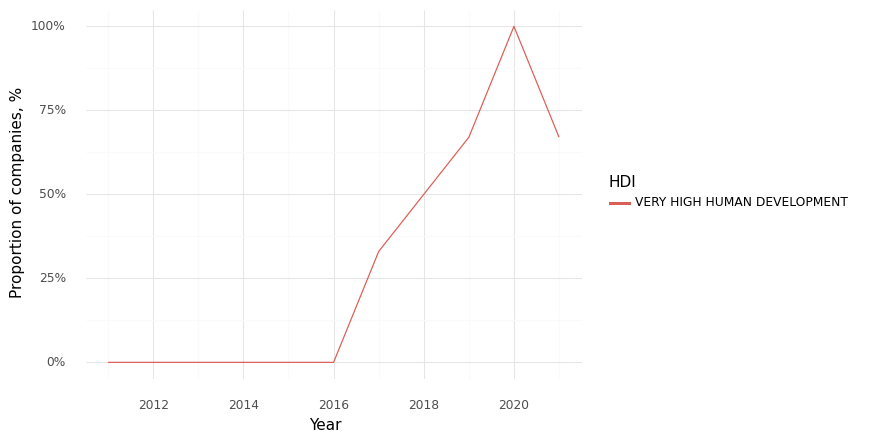

The table this chart was drawn from, first rows:
, Year, HDI, Climate, Health, Intersection
0, 2011, VERY HIGH HUMAN DEVELOPMENT, 0.33, 1.0, 0.0
1, 2012, VERY HIGH HUMAN DEVELOPMENT, 0.5, 1.0, 0.0
2, 2013, VERY HIGH HUMAN DEVELOPMENT, 0.0, 1.0, 0.0
3, 2014, VERY HIGH HUMAN DEVELOPMENT, 0.5, 1.0, 0.0
4, 2015, VERY HIGH HUMAN DEVELOPMENT, 0.5, 1.0, 0.0
5, 2016, VERY HIGH HUMAN DEVELOPMENT, 0.5, 1.0, 0.0
6, 2017, VERY HIGH HUMAN DEVELOPMENT, 0.67, 1.0, 0.33
7, 2018, VERY HIGH HUMAN DEVELOPMENT, 1.0, 1.0, 0.5
8, 2019, VERY HIGH HUMAN DEVELOPMENT, 1.0, 1.0, 0.67
9, 2020, VERY HIGH HUMAN DEVELOPMENT, 1.0, 1.0, 1.0
10, 2021, VERY HIGH HUMAN DEVELOPMENT, 1.0, 1.0, 0.67
